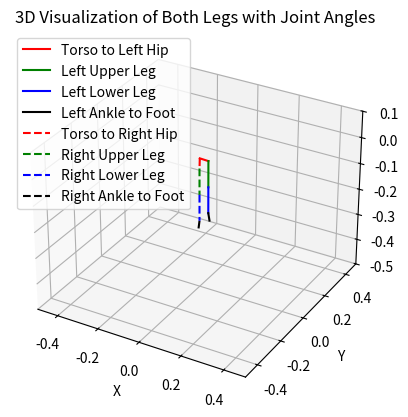

Reproduce this figure in Python.
import numpy as np
import matplotlib.pyplot as plt
from mpl_toolkits.mplot3d import Axes3D

# Funções de rotação
def rotation_matrix_x(theta):
    return np.array([
        [1, 0, 0],
        [0, np.cos(theta), -np.sin(theta)],
        [0, np.sin(theta), np.cos(theta)]
    ])

def rotation_matrix_y(theta):
    return np.array([
        [np.cos(theta), 0, np.sin(theta)],
        [0, 1, 0],
        [-np.sin(theta), 0, np.cos(theta)]
    ])

def rotation_matrix_z(theta):
    return np.array([
        [np.cos(theta), -np.sin(theta), 0],
        [np.sin(theta), np.cos(theta), 0],
        [0, 0, 1]
    ])

# Definindo as variáveis de comprimento
# Definir os pontos no espaço
CoM = np.array([0, 0, 0])  # Centro de Massa na origem
torso_to_left_hip = np.array([0.02, 0.037, -0.02])  # Vetor do torso ao quadril esquerdo
upper_leg_length = 0.1
lower_leg_length = 0.1
left_ankle_to_left_foot = np.array([0.0, 0.0105, -0.0335])  # Vetor do tornozelo para o pé esquerdo







# Definir ângulos para todas as juntas (em radianos, todos inicialmente 0)
theta_lhr, theta_lhp, theta_lhy = 0, 0, 0  # Left Hip (Roll, Pitch, Yaw)
theta_rhr, theta_rhp, theta_rhy = 0, 0, 0  # Right Hip (Roll, Pitch, Yaw)
theta_lk, theta_rk = 0, 0  # Left Knee, Right Knee (Pitch)
theta_lar, theta_lap = 0, 0  # Left Ankle (Roll, Pitch)
theta_rar, theta_rap = 0, 0  # Right Ankle (Roll, Pitch)

torso_to_right_hip = np.array([torso_to_left_hip[0], -torso_to_left_hip[1], torso_to_left_hip[2]])  # Vetor do torso ao quadril direito (simétrico)
right_ankle_to_right_foot = np.array([left_ankle_to_left_foot[0], -left_ankle_to_left_foot[1], left_ankle_to_left_foot[2]])  # Vetor do tornozelo para o pé direito (simétrico)

# Calculando a rotação das pernas
# Vetor da left upper leg com rotação
left_upper_leg = rotation_matrix_x(theta_lhr) @ rotation_matrix_y(theta_lhp) @ rotation_matrix_z(theta_lhy) @ np.array([0, 0, -upper_leg_length])
# Vetor da right upper leg com rotação (simétrica à esquerda)
right_upper_leg = rotation_matrix_x(theta_rhr) @ rotation_matrix_y(theta_rhp) @ rotation_matrix_z(theta_rhy) @ np.array([0, 0, -upper_leg_length])
# Vetor da left lower leg com rotação apenas em pitch
left_lower_leg = rotation_matrix_y(theta_lk) @ np.array([0, 0, -lower_leg_length])
# Vetor da right lower leg com rotação apenas em pitch (simétrica à esquerda)
right_lower_leg = rotation_matrix_y(theta_rk) @ np.array([0, 0, -lower_leg_length])
# Vetor do left ankle to foot com rotação
left_ankle_to_foot_rotated = rotation_matrix_x(theta_lar) @ rotation_matrix_y(theta_lap) @ left_ankle_to_left_foot
# Vetor do right ankle to foot com rotação (simétrico)
right_ankle_to_foot_rotated = rotation_matrix_x(theta_rar) @ rotation_matrix_y(theta_rap) @ right_ankle_to_right_foot



# Posição do quadril esquerdo e direito
left_hip = CoM + torso_to_left_hip
right_hip = CoM + torso_to_right_hip
# Posicionamento da perna esquerda
left_knee = left_hip + left_upper_leg
left_ankle = left_knee + left_lower_leg
left_foot = left_ankle + left_ankle_to_foot_rotated
# Posicionamento da perna direita
right_knee = right_hip + right_upper_leg
right_ankle = right_knee + right_lower_leg
right_foot = right_ankle + right_ankle_to_foot_rotated

# Criação do gráfico 3D
fig = plt.figure()
ax = fig.add_subplot(111, projection='3d')
# Plotar as posições do robô (perna esquerda)
ax.plot([CoM[0], left_hip[0]], [CoM[1], left_hip[1]], [CoM[2], left_hip[2]], label='Torso to Left Hip', color='r')
ax.plot([left_hip[0], left_knee[0]], [left_hip[1], left_knee[1]], [left_hip[2], left_knee[2]], label='Left Upper Leg', color='g')
ax.plot([left_knee[0], left_ankle[0]], [left_knee[1], left_ankle[1]], [left_knee[2], left_ankle[2]], label='Left Lower Leg', color='b')
ax.plot([left_ankle[0], left_foot[0]], [left_ankle[1], left_foot[1]], [left_ankle[2], left_foot[2]], label='Left Ankle to Foot', color='k')
# Plotar as posições do robô (perna direita)
ax.plot([CoM[0], right_hip[0]], [CoM[1], right_hip[1]], [CoM[2], right_hip[2]], label='Torso to Right Hip', color='r', linestyle='--')
ax.plot([right_hip[0], right_knee[0]], [right_hip[1], right_knee[1]], [right_hip[2], right_knee[2]], label='Right Upper Leg', color='g', linestyle='--')
ax.plot([right_knee[0], right_ankle[0]], [right_knee[1], right_ankle[1]], [right_knee[2], right_ankle[2]], label='Right Lower Leg', color='b', linestyle='--')
ax.plot([right_ankle[0], right_foot[0]], [right_ankle[1], right_foot[1]], [right_ankle[2], right_foot[2]], label='Right Ankle to Foot', color='k', linestyle='--')
# Configurar rótulos e títulos
ax.set_xlabel('X')
ax.set_ylabel('Y')
ax.set_zlabel('Z')
ax.set_title('3D Visualization of Both Legs with Joint Angles')
# Legenda
ax.legend()
# Ajustar limites dos eixos
ax.set_xlim([-0.5, 0.5])
ax.set_ylim([-0.5, 0.5])
ax.set_zlim([-0.5, 0.1])
# Mostrar o gráfico
plt.show()
